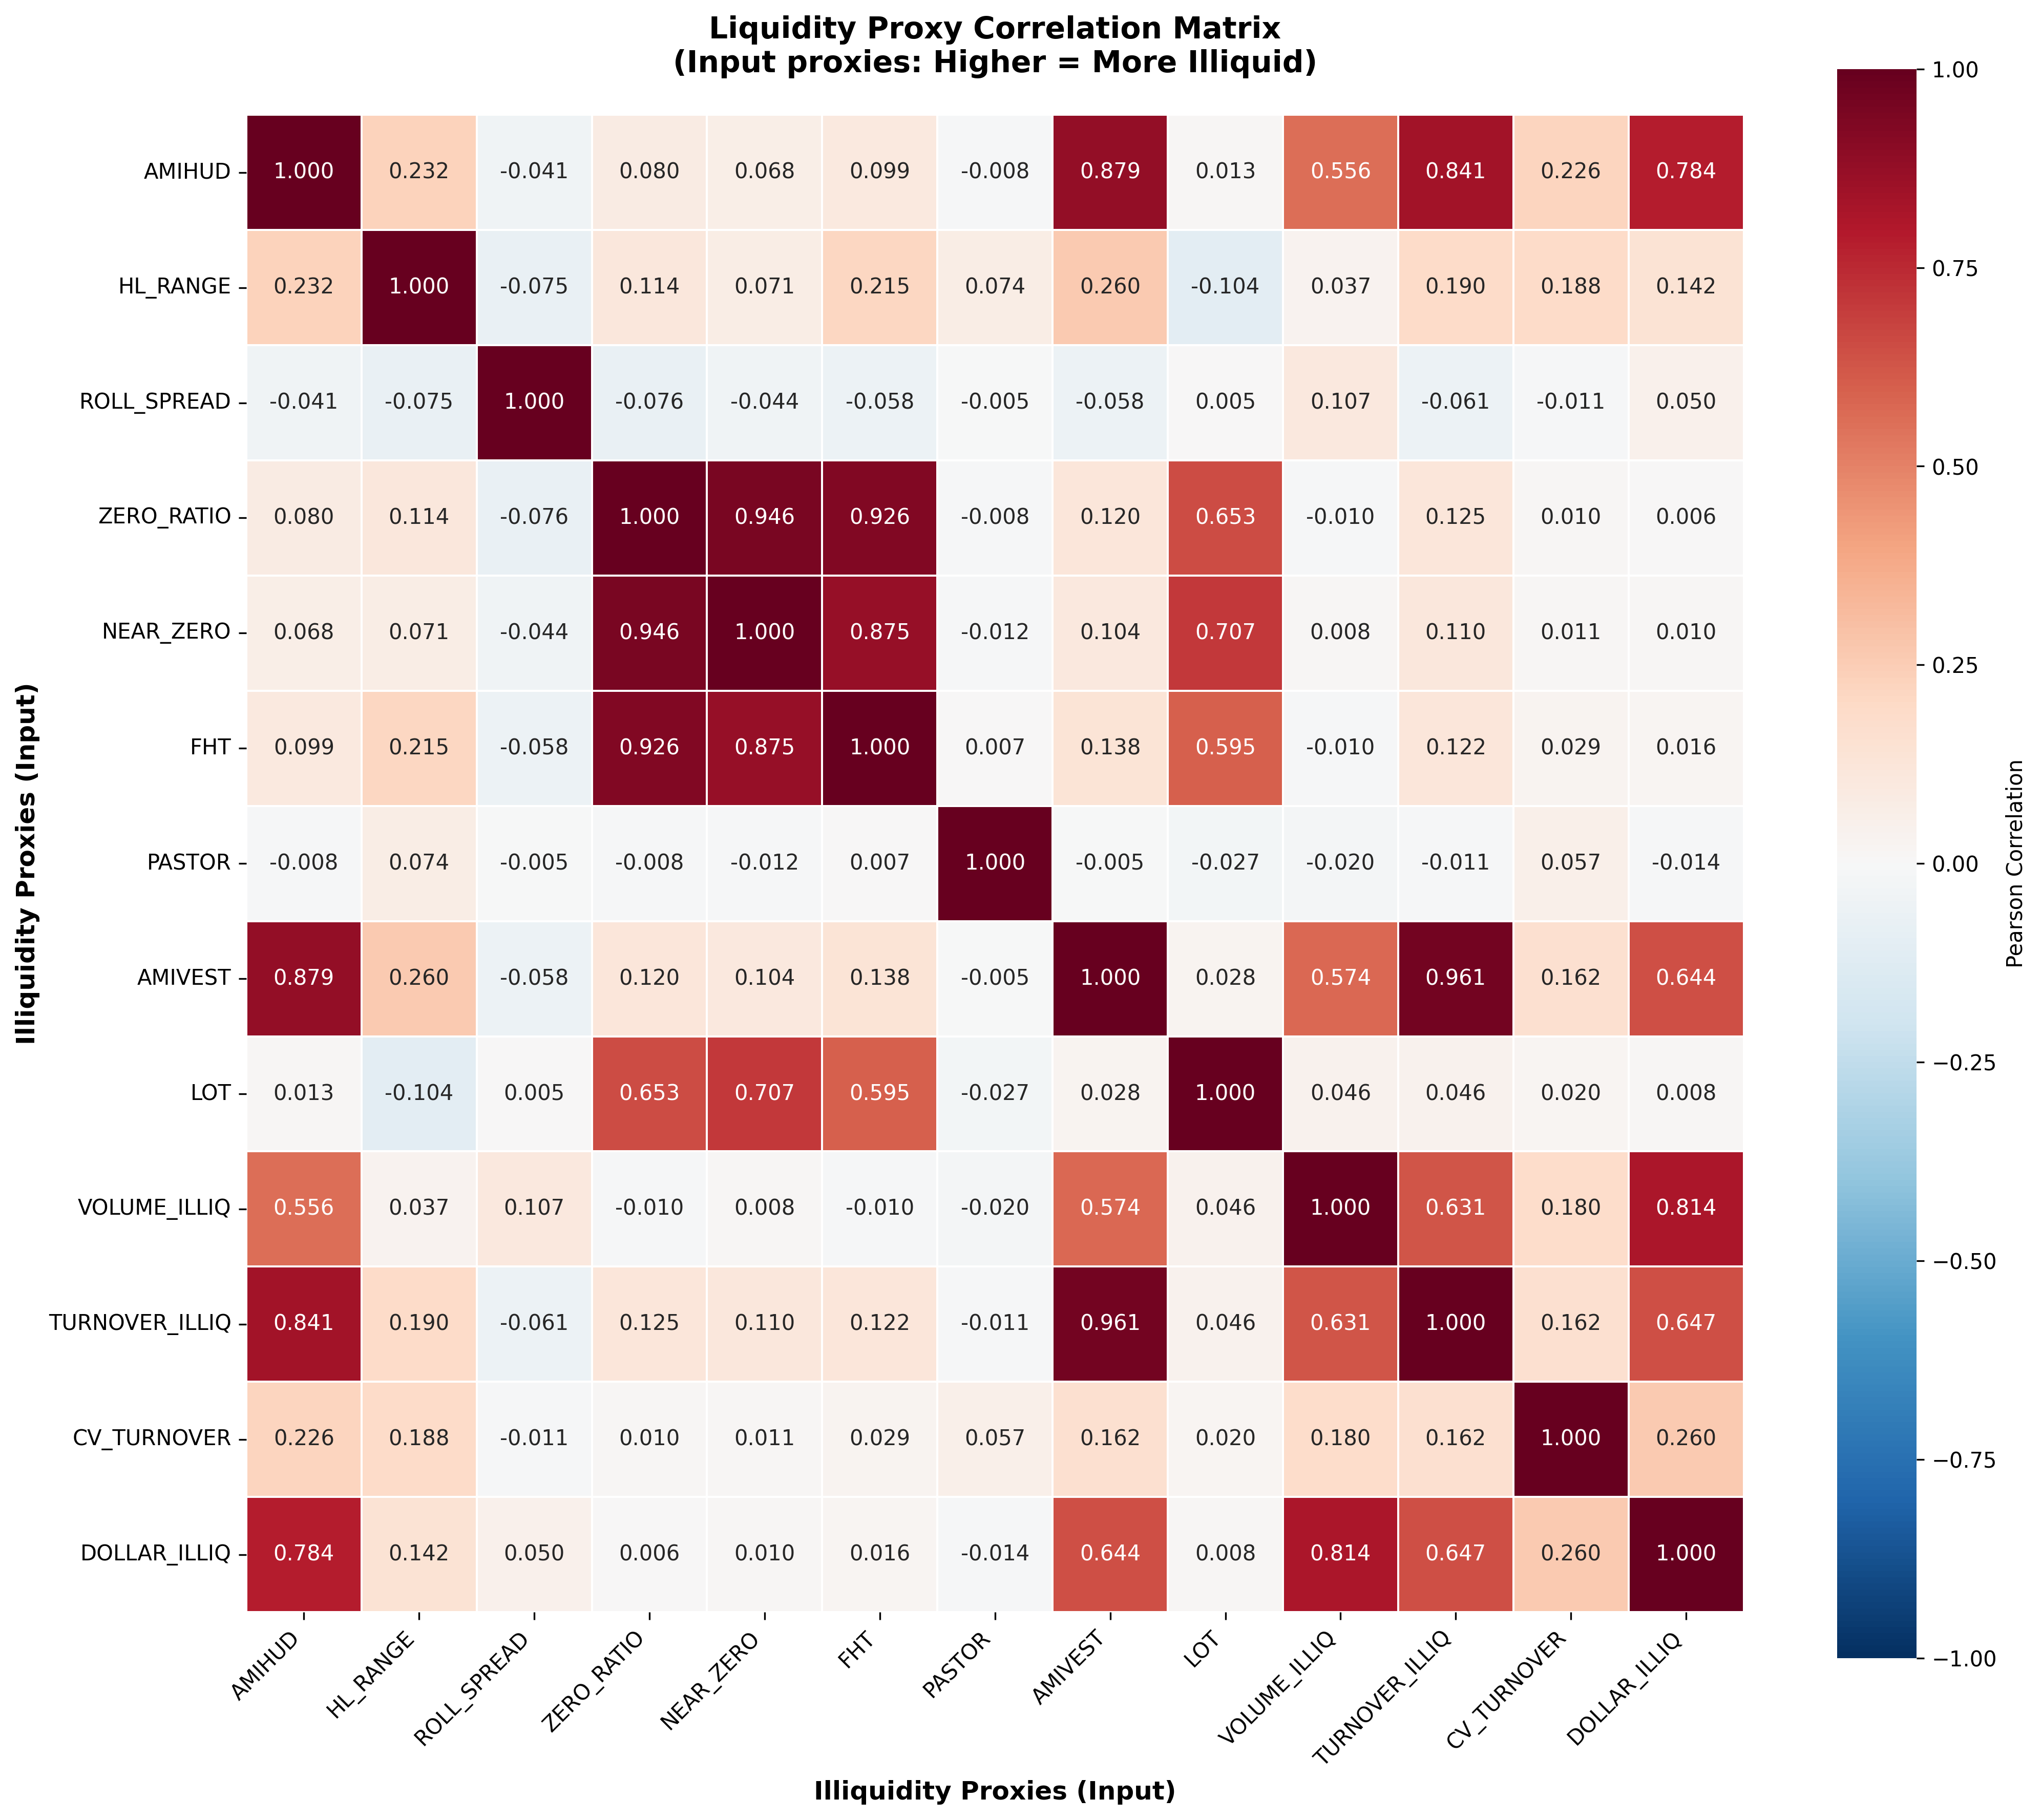

Values plotted in this chart, from the file beside it:
, AMIHUD, HL_RANGE, ROLL_SPREAD, ZERO_RATIO, NEAR_ZERO, FHT, PASTOR, AMIVEST, LOT, VOLUME_ILLIQ, TURNOVER_ILLIQ, CV_TURNOVER, DOLLAR_ILLIQ
AMIHUD, 1.0, 0.2321, -0.04087, 0.08033, 0.06789, 0.09878, -0.007846, 0.8786, 0.01308, 0.5558, 0.8413, 0.2258, 0.7836
HL_RANGE, 0.2321, 1.0, -0.07528, 0.1137, 0.07117, 0.2153, 0.07355, 0.2604, -0.1036, 0.0375, 0.1895, 0.1876, 0.1421
ROLL_SPREAD, -0.04087, -0.07528, 1.0, -0.07584, -0.04399, -0.0583, -0.004546, -0.05817, 0.00469, 0.1066, -0.06078, -0.01128, 0.0497
ZERO_RATIO, 0.08033, 0.1137, -0.07584, 1.0, 0.9457, 0.926, -0.008268, 0.1201, 0.6531, -0.009926, 0.1248, 0.01048, 0.005921
NEAR_ZERO, 0.06789, 0.07117, -0.04399, 0.9457, 1.0, 0.875, -0.0124, 0.1035, 0.7071, 0.0081, 0.1098, 0.01105, 0.009986
FHT, 0.09878, 0.2153, -0.0583, 0.926, 0.875, 1.0, 0.00746, 0.1382, 0.5955, -0.01013, 0.1217, 0.02859, 0.01615
PASTOR, -0.007846, 0.07355, -0.004546, -0.008268, -0.0124, 0.00746, 1.0, -0.004863, -0.02671, -0.02011, -0.0113, 0.0574, -0.01406
AMIVEST, 0.8786, 0.2604, -0.05817, 0.1201, 0.1035, 0.1382, -0.004863, 1.0, 0.02847, 0.574, 0.961, 0.1621, 0.6439
LOT, 0.01308, -0.1036, 0.00469, 0.6531, 0.7071, 0.5955, -0.02671, 0.02847, 1.0, 0.04592, 0.04614, 0.01964, 0.008311
VOLUME_ILLIQ, 0.5558, 0.0375, 0.1066, -0.009926, 0.0081, -0.01013, -0.02011, 0.574, 0.04592, 1.0, 0.6314, 0.1804, 0.814
TURNOVER_ILLIQ, 0.8413, 0.1895, -0.06078, 0.1248, 0.1098, 0.1217, -0.0113, 0.961, 0.04614, 0.6314, 1.0, 0.1624, 0.6473
CV_TURNOVER, 0.2258, 0.1876, -0.01128, 0.01048, 0.01105, 0.02859, 0.0574, 0.1621, 0.01964, 0.1804, 0.1624, 1.0, 0.2599
DOLLAR_ILLIQ, 0.7836, 0.1421, 0.0497, 0.005921, 0.009986, 0.01615, -0.01406, 0.6439, 0.008311, 0.814, 0.6473, 0.2599, 1.0
